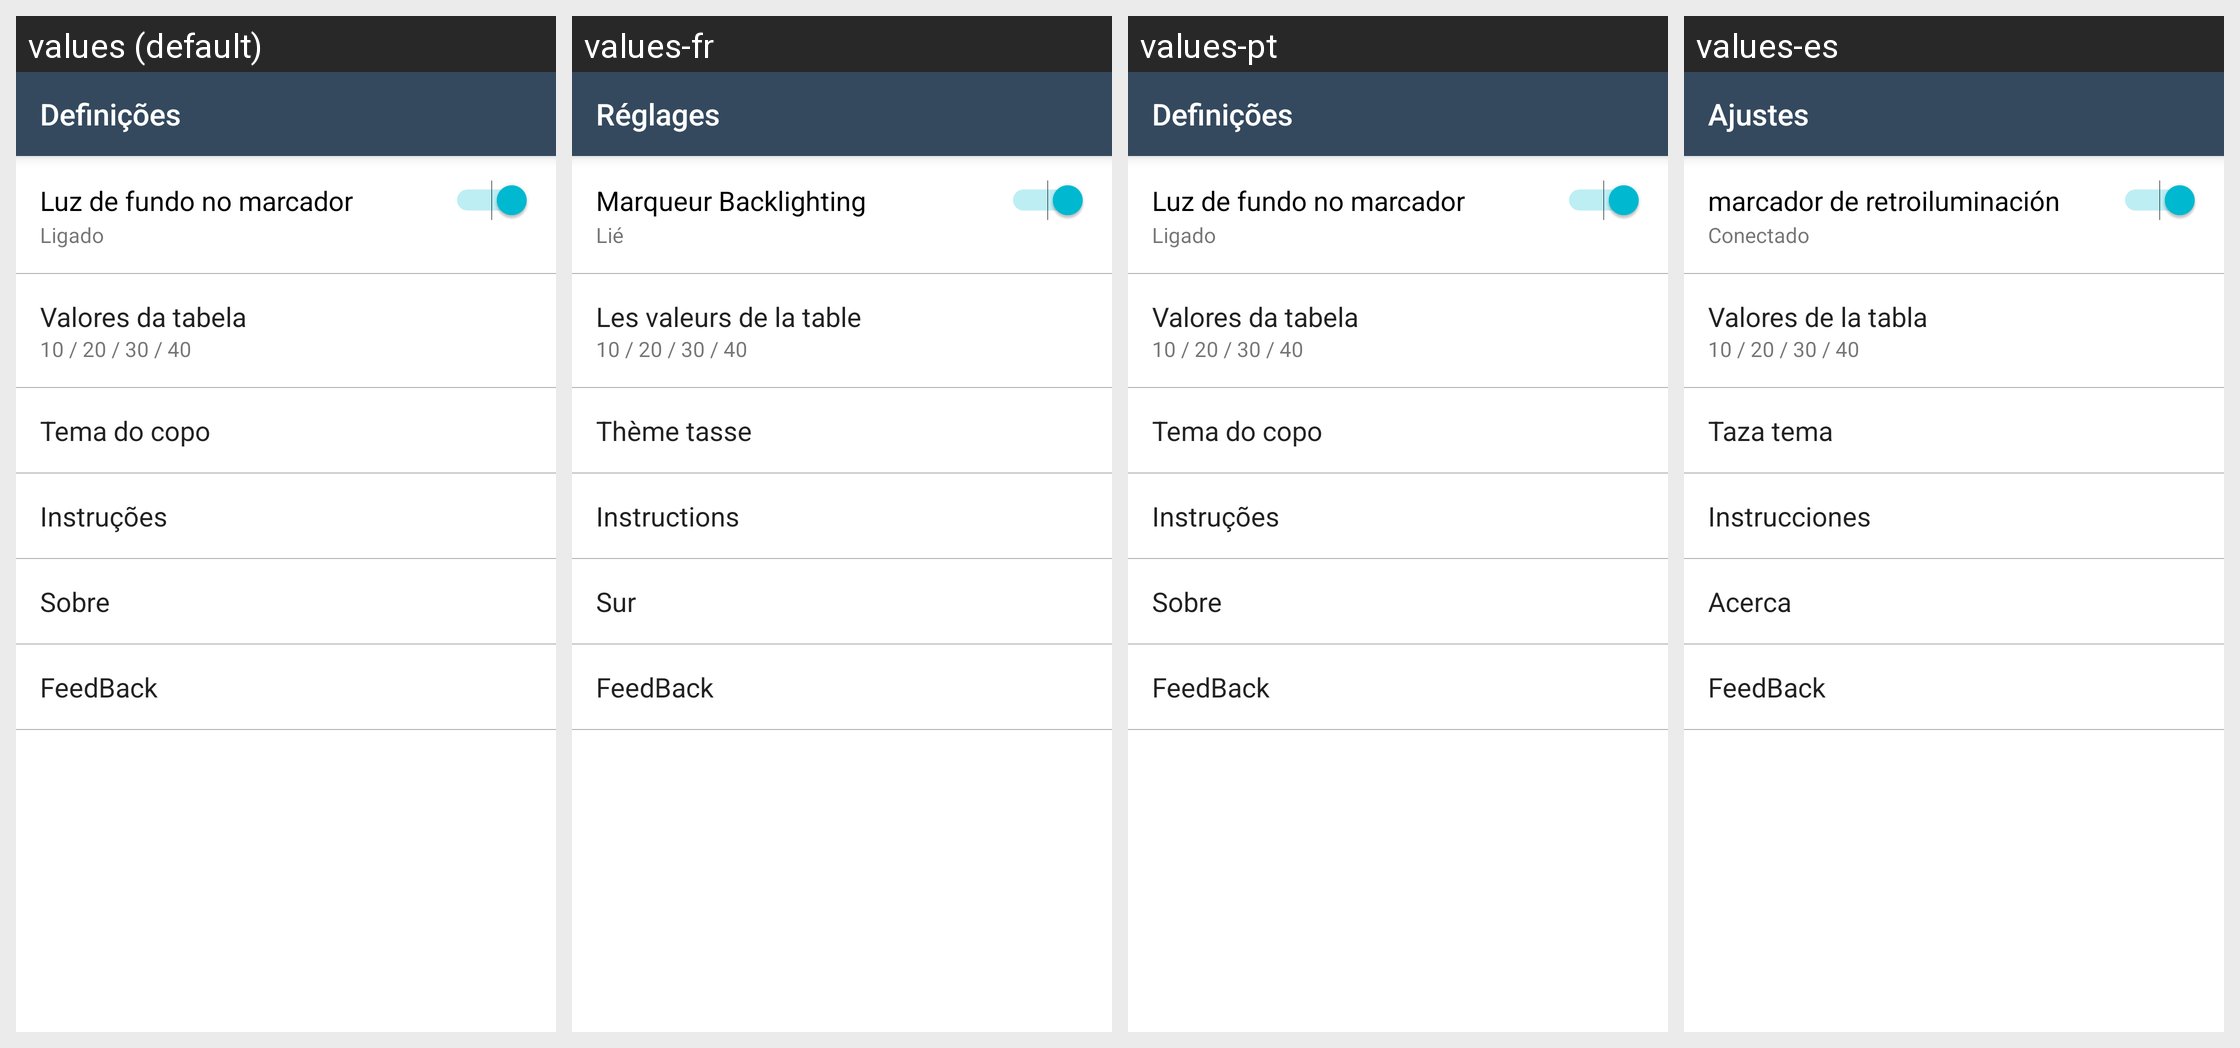

This grid shows one Android layout under several languages. Give, for every string resource on the screen, its name, the default text and each shown locale's text.
Android screen res/layout/activity_definicoes.xml rendered under 4 locales, left to right: values (default), values-fr, values-pt, values-es. Device: Nexus 5 (rendered at 1080×1920; each locale shown at half size, 540×960, under a caption strip naming it); theme AppTheme.
Other locales in the repository, not shown: values-en.
Strings drawn on this screen, with the default value and each locale's value (text and hints the layout hard-codes, and strings that could not be matched under every locale, appear in the picture but are not listed):

definicoes
  values: Definições
  values-fr: Réglages
  values-pt: Definições
  values-es: Ajustes

luz_de_fundo_no_marcador
  values: Luz de fundo no marcador
  values-fr: Marqueur Backlighting
  values-pt: Luz de fundo no marcador
  values-es: marcador de retroiluminación

ligado
  values: Ligado
  values-fr: Lié
  values-pt: Ligado
  values-es: Conectado

valoresTabela
  values: Valores da tabela
  values-fr: Les valeurs de la table
  values-pt: Valores da tabela
  values-es: Valores de la tabla

valoresPecas1
  values: 10 / 20 / 30 / 40
  values-fr: 10 / 20 / 30 / 40  [not translated; the default value is used]
  values-pt: 10 / 20 / 30 / 40  [not translated; the default value is used]
  values-es: 10 / 20 / 30 / 40  [not translated; the default value is used]

tema_do_copo
  values: Tema do copo
  values-fr: Thème tasse
  values-pt: Tema do copo
  values-es: Taza tema

instrucoes
  values: Instruções
  values-fr: Instructions
  values-pt: Instruções
  values-es: Instrucciones

sobre
  values: Sobre
  values-fr: Sur
  values-pt: Sobre
  values-es: Acerca

button_feedback
  values: FeedBack
  values-fr: FeedBack  [not translated; the default value is used]
  values-pt: FeedBack  [not translated; the default value is used]
  values-es: FeedBack  [not translated; the default value is used]
